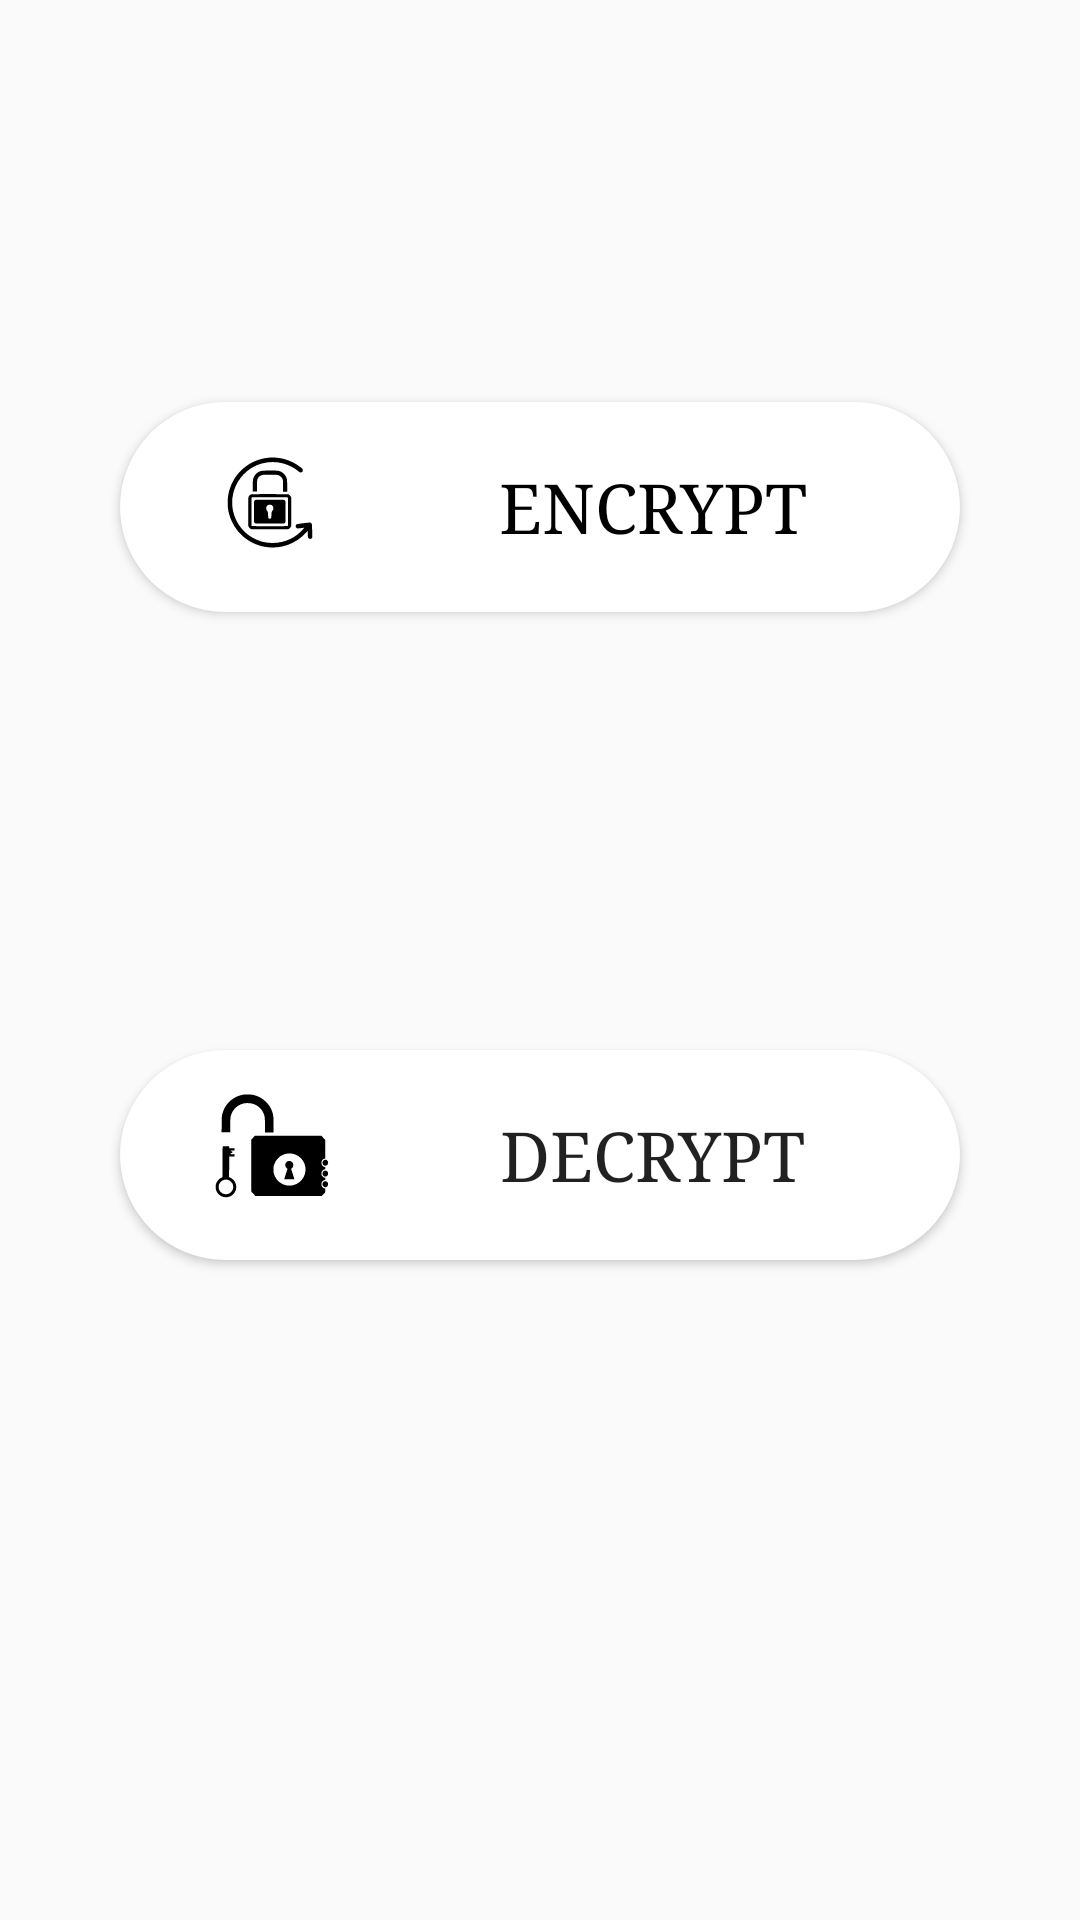

Layout XML and referenced resources for this Android screen:
<!-- AndroidManifest.xml: application theme AppTheme -->
<!-- res/layout/activity_main.xml -->
<?xml version="1.0" encoding="utf-8"?>
<androidx.constraintlayout.widget.ConstraintLayout xmlns:android="http://schemas.android.com/apk/res/android"
    xmlns:app="http://schemas.android.com/apk/res-auto"
    xmlns:tools="http://schemas.android.com/tools"
    android:layout_width="match_parent"
    android:layout_height="match_parent"
    android:background="@drawable/back4"
    tools:context=".MainActivity">


    <Button
        android:id="@+id/encrypt"
        android:layout_width="280dp"
        android:layout_height="70dp"
        android:background="@drawable/custom_button1"
        android:drawableStart="@drawable/ic_lock3"
        android:drawableLeft="@drawable/ic_lock3"
        android:text="@string/encrypt"
        android:textColor="#000000"
        android:textSize="23sp"
        android:typeface="serif"
        app:layout_constraintBottom_toTopOf="@+id/decrypt"
        android:paddingLeft="25dip"
        app:layout_constraintEnd_toEndOf="parent"
        app:layout_constraintStart_toStartOf="parent"
        app:layout_constraintTop_toTopOf="parent"
        app:layout_constraintVertical_bias="0.479" />

    <Button
        android:id="@+id/decrypt"
        android:layout_width="280dp"
        android:layout_height="70dp"
        android:layout_marginBottom="220dp"
        android:background="@drawable/custom_button1"
        android:drawableStart="@drawable/ic_key"
        android:drawableLeft="@drawable/ic_key"
        android:text="@string/decrypt"
        android:textSize="23sp"
        android:typeface="serif"
        android:paddingLeft="25dip"
        app:layout_constraintBottom_toBottomOf="parent"
        app:layout_constraintEnd_toEndOf="parent"
        app:layout_constraintStart_toStartOf="parent" />

</androidx.constraintlayout.widget.ConstraintLayout>
<!-- resources referenced by this layout -->
<resources>
  <!-- drawable custom_button1 (drawable) -->
  <?xml version="1.0" encoding="utf-8"?>
  <shape xmlns:android="http://schemas.android.com/apk/res/android" android:shape="rectangle">
      <corners android:radius="40dp" />
      <solid android:color="#ffffff"/>
  </shape>
  <!-- drawable ic_key: vector/xml drawable (drawable, 3477 chars, omitted) -->
  <!-- drawable ic_lock3: vector/xml drawable (drawable, 4088 chars, omitted) -->
  <string name="decrypt">Decrypt</string>
  <string name="encrypt">Encrypt</string>
  <style name="AppTheme" parent="Theme.AppCompat.Light.DarkActionBar">
          
          <item name="colorPrimary">@color/colorPrimary</item>
          <item name="colorPrimaryDark">@color/colorPrimaryDark</item>
          <item name="colorAccent">@color/colorAccent</item>
  
      </style>
  <!-- not gathered from this repository: default colours our renderer supplied (Android Studio template values) -->
  <color name="colorPrimary">#FF6200EE</color>
  <color name="colorPrimaryDark">#FF3700B3</color>
  <color name="colorAccent">#FF03DAC5</color>
</resources>
